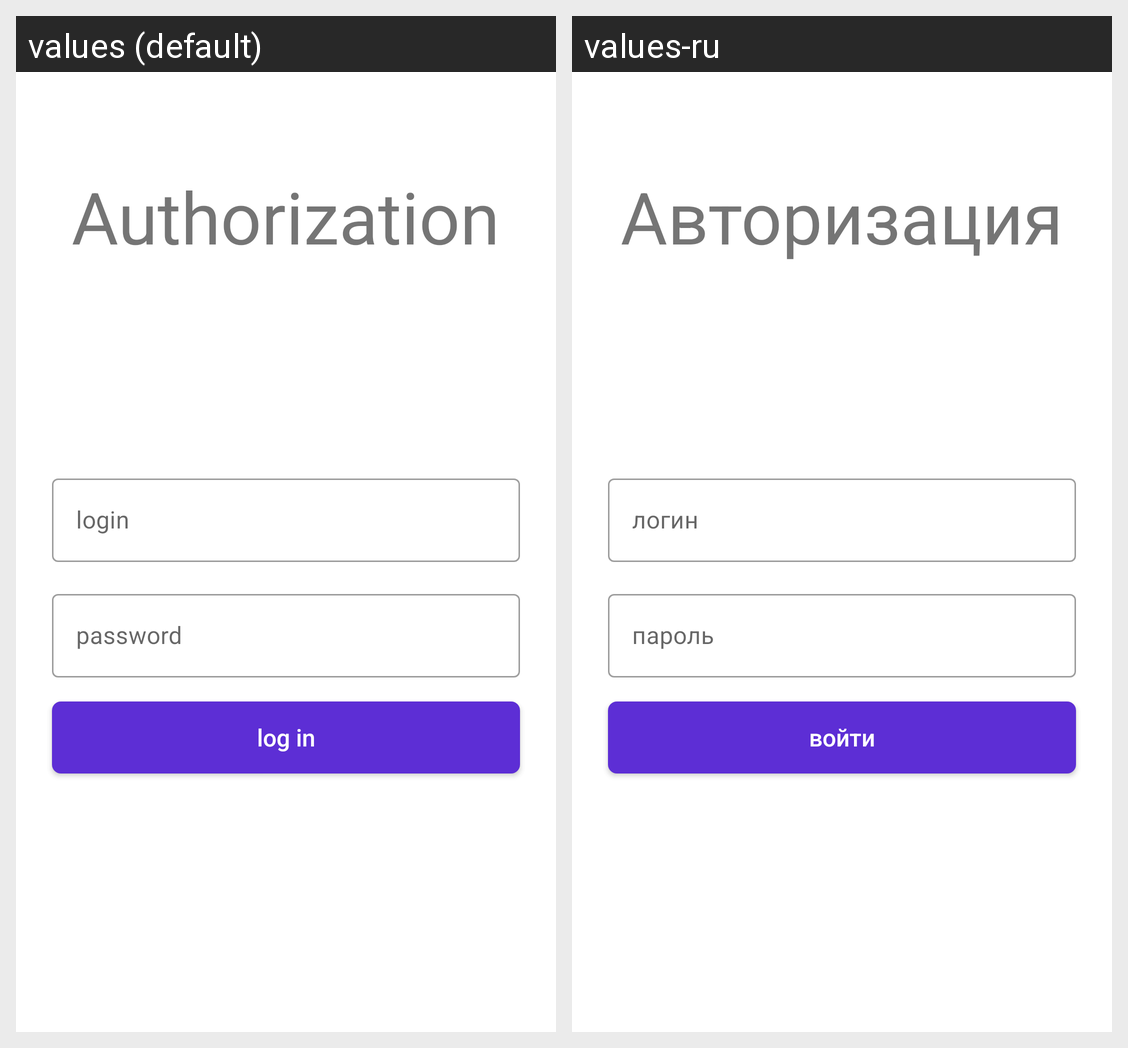

For this localized Android screen grid, give each drawn string resource with its value in every locale shown.
Android screen res/layout/fragment_authorization.xml rendered under 2 locales, left to right: values (default), values-ru. Device: Nexus 5 (rendered at 1080×1920; each locale shown at half size, 540×960, under a caption strip naming it); theme Theme.EltexTestAppLight.
Strings drawn on this screen, with the default value and each locale's value (text and hints the layout hard-codes, and strings that could not be matched under every locale, appear in the picture but are not listed):

authorization
  values: Authorization
  values-ru: Авторизация

password_hint
  values: password
  values-ru: пароль

login_hint
  values: login
  values-ru: логин

authorize_btn
  values: log in
  values-ru: войти
